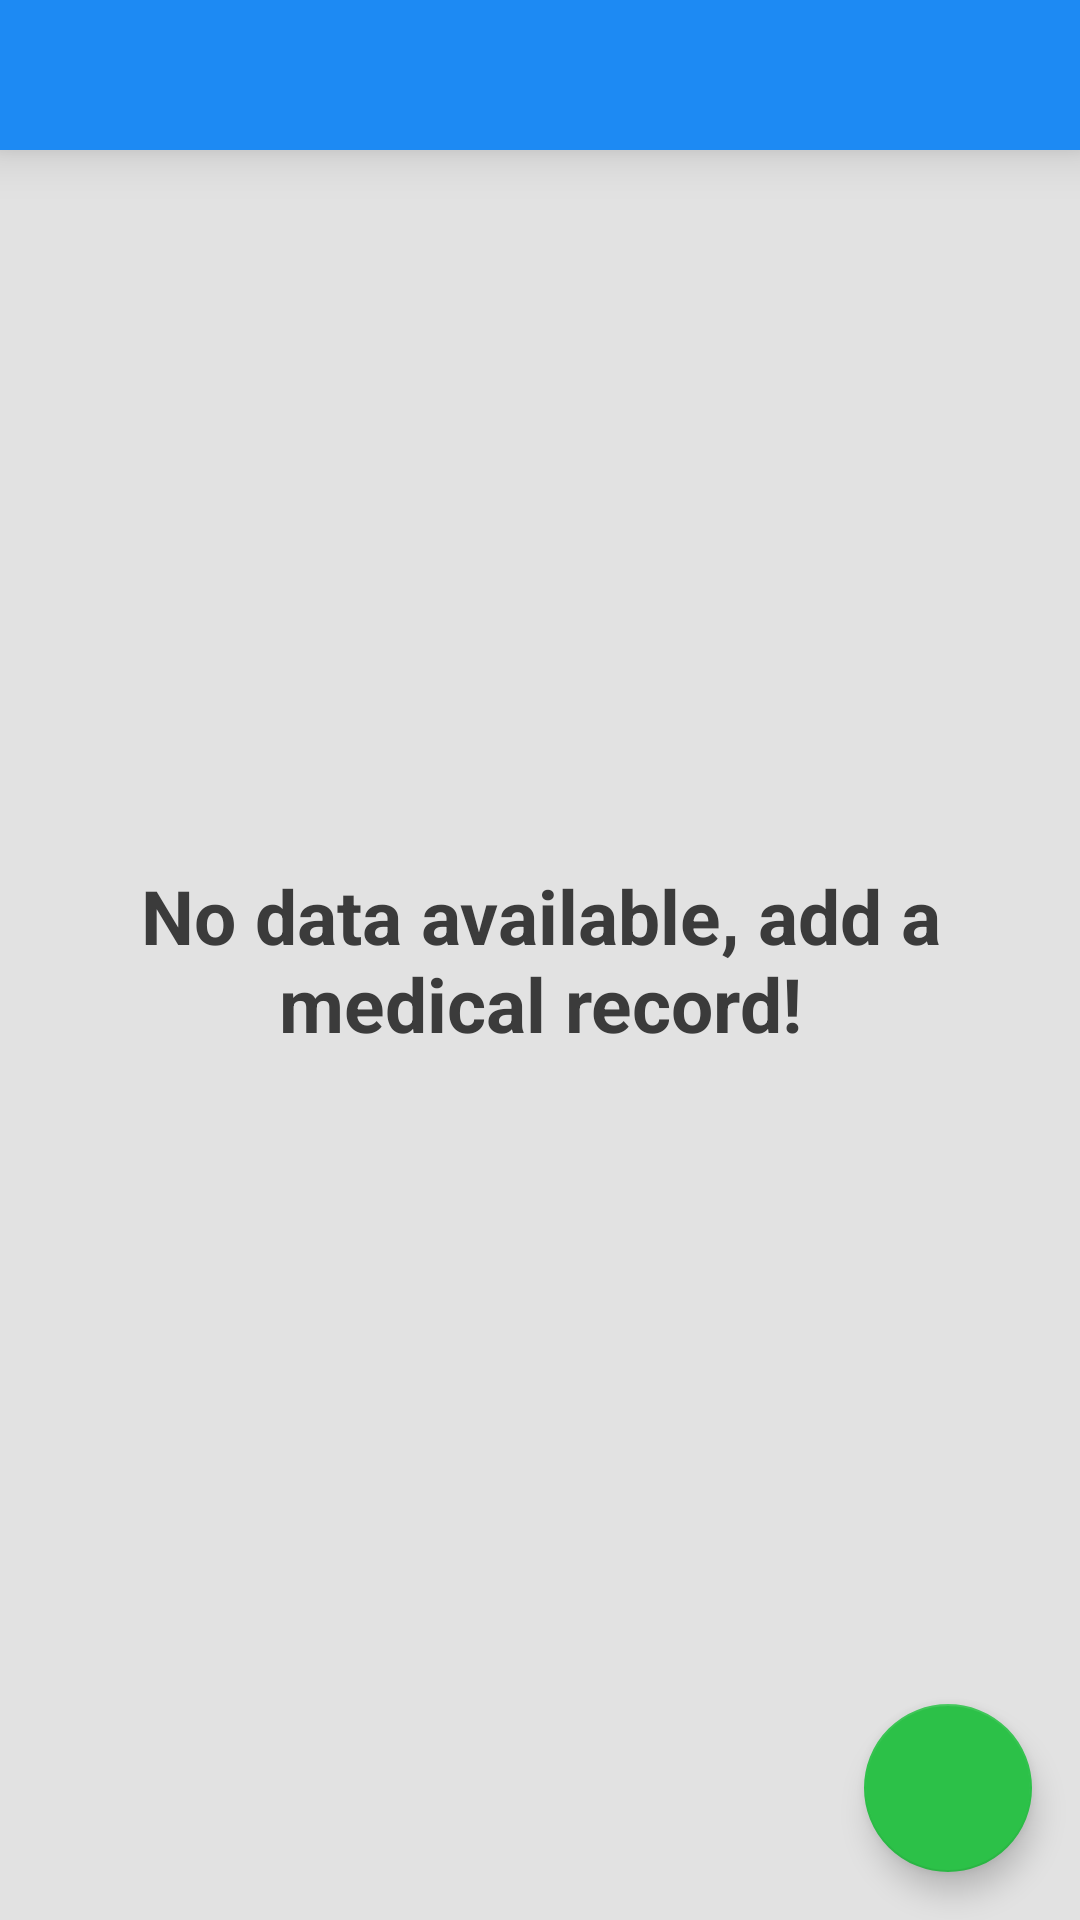

This screen was rendered from an Android layout file. Write that file and the resources it references.
<!-- AndroidManifest.xml: application theme AppTheme.Base -->
<!-- res/layout/activity_reports.xml -->
<?xml version="1.0" encoding="utf-8"?>
<FrameLayout xmlns:android="http://schemas.android.com/apk/res/android"
    xmlns:app="http://schemas.android.com/apk/res-auto"
    android:layout_width="match_parent"
    android:layout_height="match_parent">

    <TextView
        android:id="@+id/text"
        android:layout_width="match_parent"
        android:layout_height="match_parent"
        android:layout_gravity="center"
        android:background="#ffe2e2e2"
        android:gravity="center"
        android:text="No data available, add a medical record!"
        android:textColor="#ff3b3b3b"
        android:textSize="25sp"
        android:textStyle="bold" />

    <android.support.v7.widget.Toolbar
        android:id="@+id/toolbar"
        android:layout_width="match_parent"
        android:layout_height="50dp"
        android:background="#ff1d8af3"
        android:elevation="10dp"
        app:popupTheme="@style/ThemeOverlay.AppCompat.Dark"
        app:theme="@style/ThemeOverlay.AppCompat.Dark"
        app:titleTextAppearance="@style/Base.TextAppearance.AppCompat.Title">

    </android.support.v7.widget.Toolbar>

    <LinearLayout
        android:layout_width="match_parent"
        android:layout_height="match_parent"
        android:layout_marginTop="50dp"
        android:orientation="vertical">

        <ListView
            android:id="@+id/task_list"
            android:layout_width="match_parent"
            android:layout_height="match_parent"
            android:layout_below="@+id/tv"
            android:dividerHeight="5dp" />


    </LinearLayout>

    <android.support.design.widget.FloatingActionButton
        android:layout_width="wrap_content"
        android:layout_height="wrap_content"
        android:layout_gravity="bottom|right"
        android:layout_margin="16dp"
        android:clickable="true"
        android:elevation="10dp"
        android:onClick="newReport"
        android:src="@drawable/ic_action_add"
        app:layout_anchorGravity="bottom|right|end" />


</FrameLayout>
<!-- resources referenced by this layout -->
<resources>
  <style name="AppTheme.Base" parent="Theme.AppCompat.NoActionBar">
          <item name="colorPrimary">#2092FF</item>
          <item name="colorPrimaryDark">#1976D2</item>
          <item name="colorAccent">#ff2cc148</item>
      </style>
</resources>
